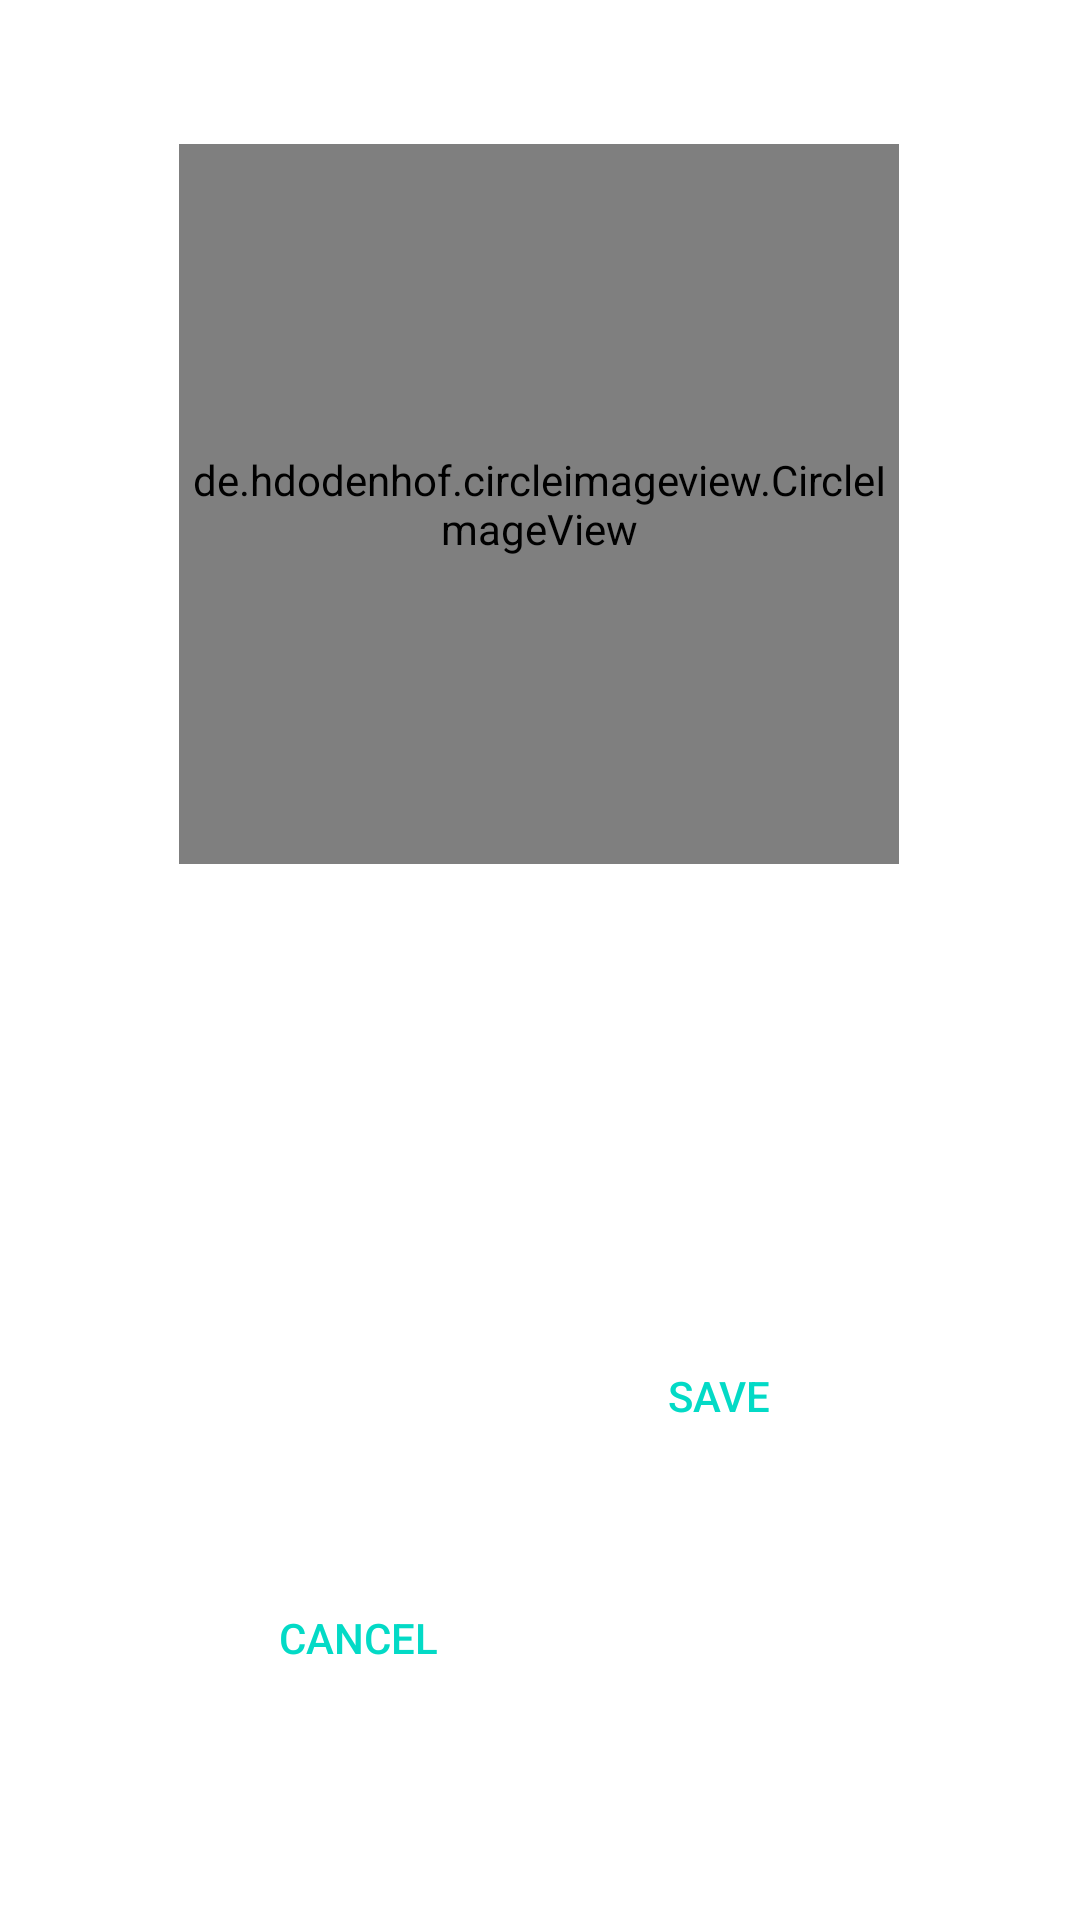

This screen was rendered from an Android layout file. Write that file and the resources it references.
<!-- AndroidManifest.xml: activity theme Theme.MaterialComponents.Dialog.Alert -->
<!-- res/layout/activity_add_user.xml -->
<?xml version="1.0" encoding="utf-8"?>
<androidx.constraintlayout.widget.ConstraintLayout xmlns:android="http://schemas.android.com/apk/res/android"
    xmlns:app="http://schemas.android.com/apk/res-auto"
    xmlns:tools="http://schemas.android.com/tools"
    android:layout_width="match_parent"
    android:layout_height="wrap_content">

    <de.hdodenhof.circleimageview.CircleImageView
        android:id="@+id/iv_user_picture"
        android:layout_width="240dp"
        android:layout_height="240dp"
        android:layout_gravity="center_horizontal"
        android:layout_marginTop="32dp"
        android:src="@drawable/img_contact_logo"
        app:civ_border_color="@android:color/darker_gray"
        app:civ_border_width="1dp"
        app:layout_constraintEnd_toEndOf="parent"
        app:layout_constraintHorizontal_bias="0.497"
        app:layout_constraintStart_toStartOf="parent"
        app:layout_constraintTop_toTopOf="parent" />

    <ImageView
        android:id="@+id/iv_camera"
        android:layout_width="97dp"
        android:layout_height="53dp"
        android:layout_marginStart="20dp"
        android:layout_marginTop="8dp"
        android:layout_marginBottom="8dp"
        app:layout_constraintBottom_toTopOf="@+id/et_user_name"
        app:layout_constraintStart_toStartOf="parent"
        app:layout_constraintTop_toBottomOf="@+id/iv_user_picture"
        app:srcCompat="@drawable/ic_baseline_photo_camera" />

    <ImageView
        android:id="@+id/iv_gallery"
        android:layout_width="97dp"
        android:layout_height="53dp"

        android:layout_marginTop="8dp"
        android:layout_marginEnd="20dp"
        android:layout_marginBottom="8dp"
        app:layout_constraintBottom_toTopOf="@+id/et_user_name"
        app:layout_constraintEnd_toEndOf="parent"
        app:layout_constraintTop_toBottomOf="@+id/iv_user_picture"
        app:srcCompat="@drawable/ic_baseline_add_photo_alternate" />

    <EditText
        android:id="@+id/et_user_name"
        android:layout_width="0dp"
        android:layout_height="wrap_content"
        android:layout_gravity="center_horizontal"
        android:layout_marginTop="72dp"
        android:hint="User Name"
        android:inputType="textPersonName"
        app:layout_constraintEnd_toEndOf="parent"
        app:layout_constraintHorizontal_bias="0.0"
        app:layout_constraintStart_toStartOf="parent"
        app:layout_constraintTop_toBottomOf="@+id/iv_user_picture" />

    <Button
        android:id="@+id/btn_save"
        style="?android:attr/borderlessButtonStyle"
        android:layout_width="150dp"
        android:layout_height="wrap_content"
        android:layout_gravity="center_horizontal"
        android:layout_marginTop="40dp"
        android:layout_marginEnd="10dp"
        android:layout_marginBottom="50dp"
        android:enabled="true"
        android:text="Save"
        android:textColor="?attr/colorSecondary"
        app:layout_constraintBottom_toBottomOf="parent"
        app:layout_constraintEnd_toEndOf="parent"
        app:layout_constraintHorizontal_bias="0.885"
        app:layout_constraintStart_toStartOf="parent"
        app:layout_constraintTop_toBottomOf="@+id/et_user_name"
        app:layout_constraintVertical_bias="0.0" />

    <Button
        android:id="@+id/btn_cancel"
        style="?android:attr/borderlessButtonStyle"
        android:layout_width="150dp"
        android:layout_height="wrap_content"
        android:layout_gravity="center_horizontal"
        android:layout_marginStart="10dp"
        android:layout_marginTop="40dp"
        android:layout_marginBottom="50dp"
        android:enabled="true"
        android:text="Cancel"
        android:textColor="?attr/colorSecondary"
        app:layout_constraintBottom_toBottomOf="parent"
        app:layout_constraintEnd_toEndOf="parent"
        app:layout_constraintHorizontal_bias="0.109"
        app:layout_constraintStart_toStartOf="parent"
        app:layout_constraintTop_toBottomOf="@+id/et_user_name"
        app:layout_constraintVertical_bias="0.952" />

</androidx.constraintlayout.widget.ConstraintLayout>
<!-- resources referenced by this layout -->
<resources>

</resources>
